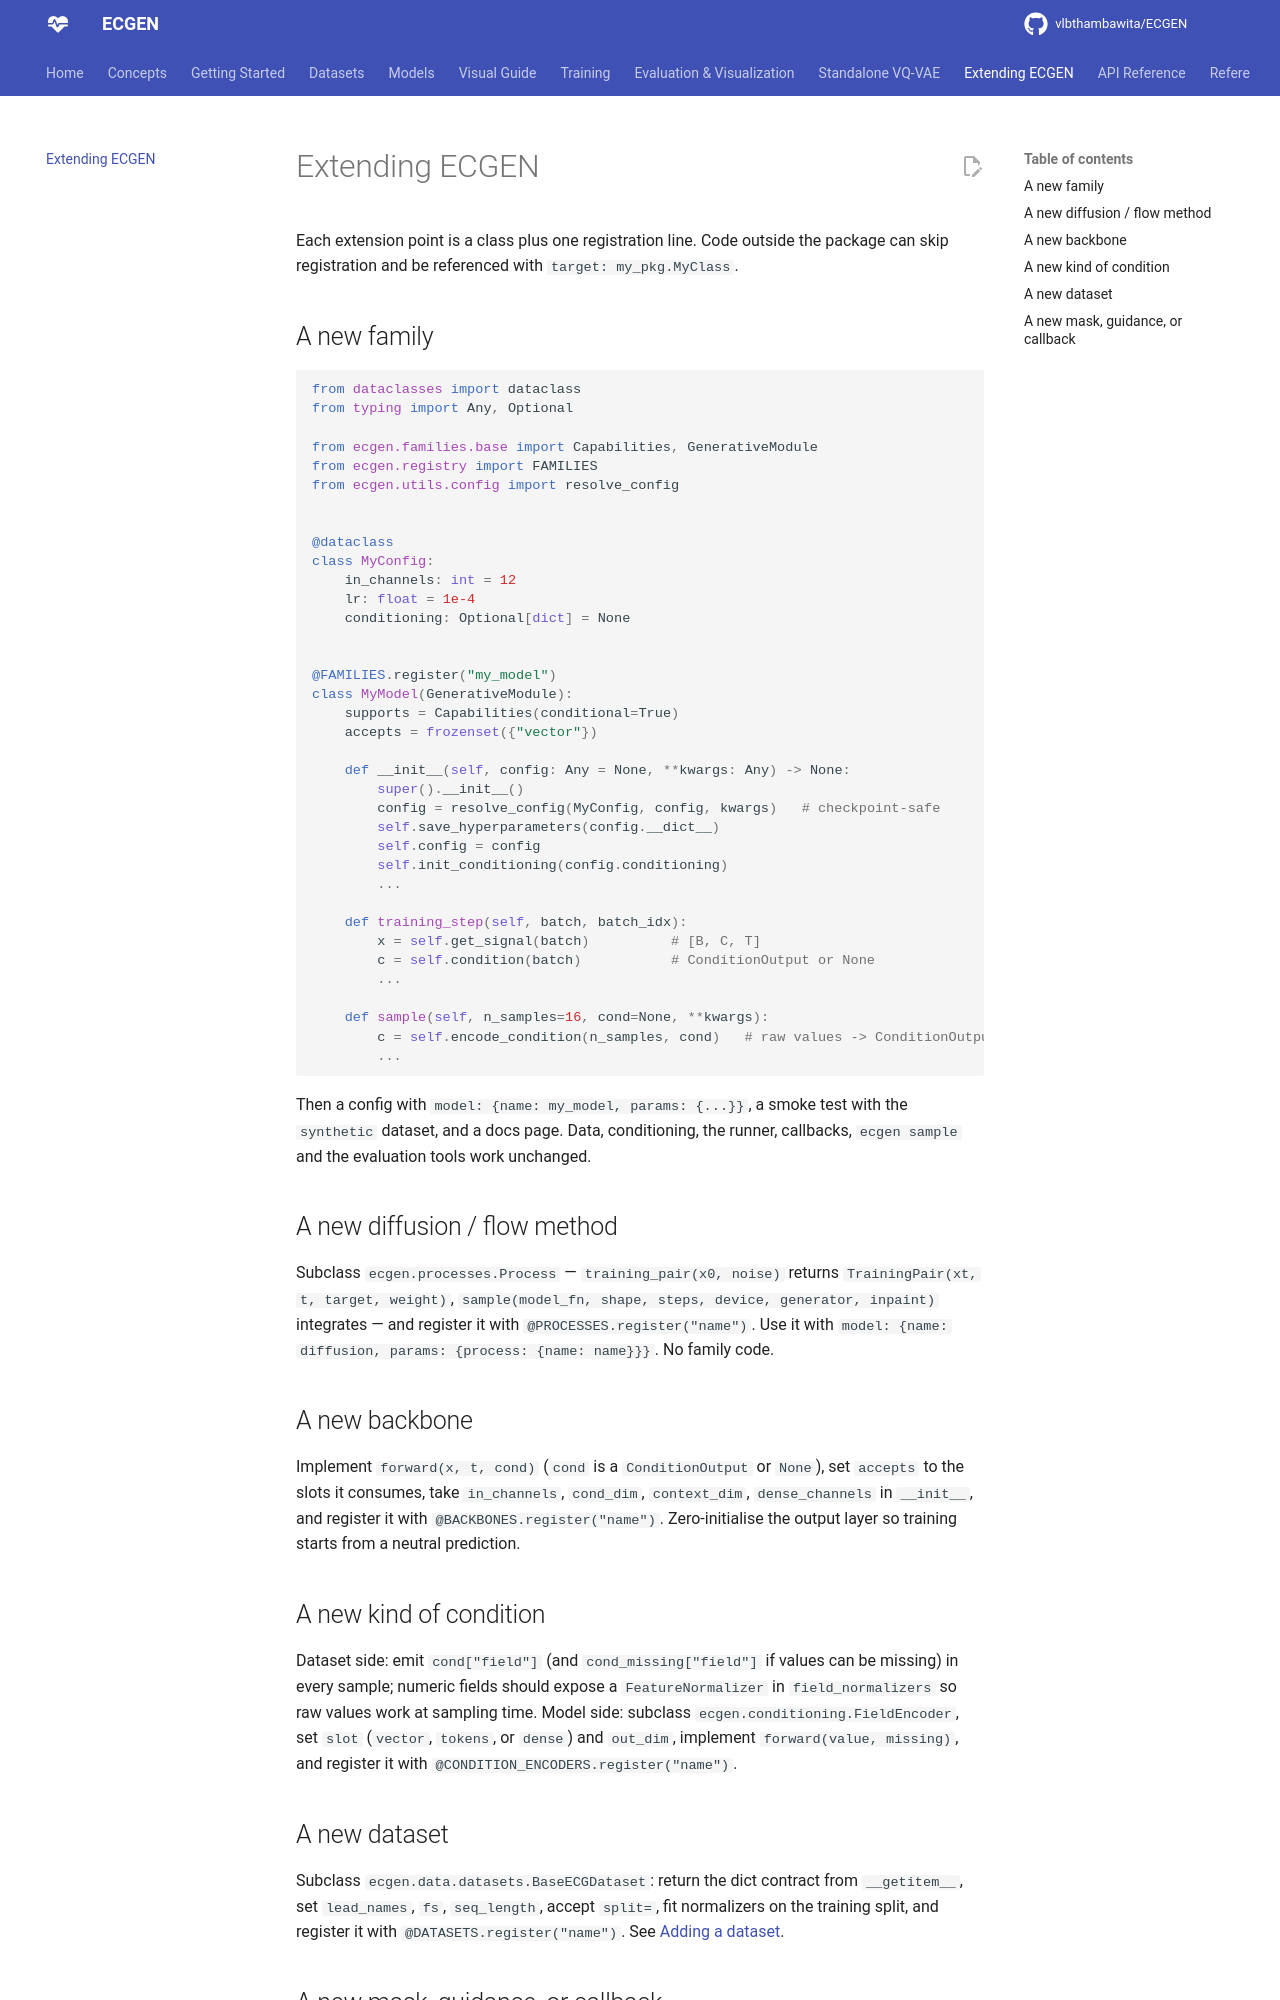

repository: vlbthambawita/ECGEN · page: extending/index.html · generator: mkdocs

# Extending ECGEN

Each extension point is a class plus one registration line. Code outside the
package can skip registration and be referenced with `target: my_pkg.MyClass`.

## A new family

```python
from dataclasses import dataclass
from typing import Any, Optional

from ecgen.families.base import Capabilities, GenerativeModule
from ecgen.registry import FAMILIES
from ecgen.utils.config import resolve_config


@dataclass
class MyConfig:
    in_channels: int = 12
    lr: float = 1e-4
    conditioning: Optional[dict] = None


@FAMILIES.register("my_model")
class MyModel(GenerativeModule):
    supports = Capabilities(conditional=True)
    accepts = frozenset({"vector"})

    def __init__(self, config: Any = None, **kwargs: Any) -> None:
        super().__init__()
        config = resolve_config(MyConfig, config, kwargs)   # checkpoint-safe
        self.save_hyperparameters(config.__dict__)
        self.config = config
        self.init_conditioning(config.conditioning)
        ...

    def training_step(self, batch, batch_idx):
        x = self.get_signal(batch)          # [B, C, T]
        c = self.condition(batch)           # ConditionOutput or None
        ...

    def sample(self, n_samples=16, cond=None, **kwargs):
        c = self.encode_condition(n_samples, cond)   # raw values -> ConditionOutput
        ...
```

Then a config with `model: {name: my_model, params: {...}}`, a smoke test with
the `synthetic` dataset, and a docs page. Data, conditioning, the runner,
callbacks, `ecgen sample` and the evaluation tools work unchanged.

## A new diffusion / flow method

Subclass `ecgen.processes.Process` — `training_pair(x0, noise)` returns
`TrainingPair(xt, t, target, weight)`, `sample(model_fn, shape, steps, device,
generator, inpaint)` integrates — and register it with
`@PROCESSES.register("name")`. Use it with
`model: {name: diffusion, params: {process: {name: name}}}`. No family code.

## A new backbone

Implement `forward(x, t, cond)` (`cond` is a `ConditionOutput` or `None`), set
`accepts` to the slots it consumes, take `in_channels`, `cond_dim`,
`context_dim`, `dense_channels` in `__init__`, and register it with
`@BACKBONES.register("name")`. Zero-initialise the output layer so training
starts from a neutral prediction.

## A new kind of condition

Dataset side: emit `cond["field"]` (and `cond_missing["field"]` if values can be
missing) in every sample; numeric fields should expose a `FeatureNormalizer` in
`field_normalizers` so raw values work at sampling time. Model side: subclass
`ecgen.conditioning.FieldEncoder`, set `slot` (`vector`, `tokens`, or `dense`)
and `out_dim`, implement `forward(value, missing)`, and register it with
`@CONDITION_ENCODERS.register("name")`.
